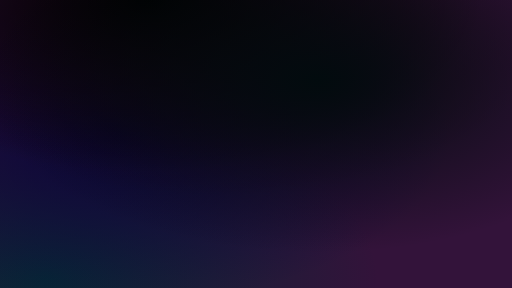
t = 0.00 s
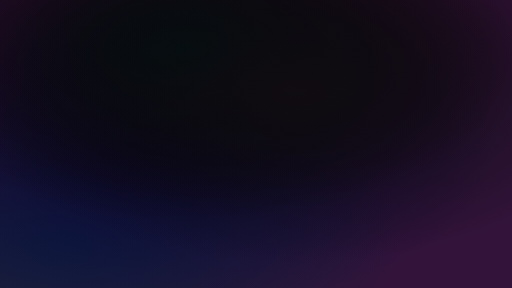
t = 2.50 s
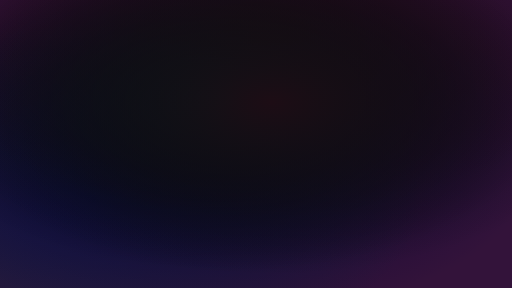
t = 5.00 s
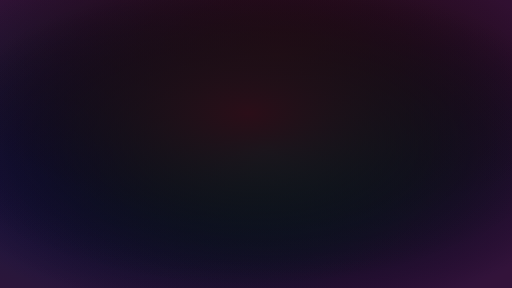
t = 7.50 s

The animated SVG that drew these frames (rendered in a browser with its animation timeline set to each time). Animation: 15 SMIL elements (animate=15); frames cover the first 7.50 s, repeats indefinitely.

<svg xmlns="http://www.w3.org/2000/svg" viewBox="0 0 1920 1080" className='z-0'>
    <defs>
        <radialGradient id="a-0" gradientUnits="objectBoundingBox" x1="0" y1="0" x2="100" y2="100">
            <stop offset="0" stop-color="hsla(195,77%,3%,1)">
                <animate attributeName="stop-color" dur="20s" repeatCount="indefinite" values="hsla(195,77%,3%,1);hsla(341,59%,14%,1);hsla(195,77%,3%,1)"></animate>
            </stop>
            <stop offset="1" stop-color="hsla(195,77%,3%,0)" stop-opacity="0"></stop>
        </radialGradient>
        <radialGradient id="a-1" gradientUnits="objectBoundingBox" x1="0" y1="0" x2="100" y2="100">
            <stop offset="0" stop-color="hsla(219,77%,0%,1)">
                <animate attributeName="stop-color" dur="20s" repeatCount="indefinite" values="hsla(219,77%,0%,1);hsla(182,89%,14%,1);hsla(219,77%,0%,1)"></animate>
            </stop>
            <stop offset="1" stop-color="hsla(219,77%,0%,0)" stop-opacity="0"></stop>
        </radialGradient>
        <radialGradient id="a-2" gradientUnits="objectBoundingBox" x1="0" y1="0" x2="100" y2="100">
            <stop offset="0" stop-color="hsla(326,80%,7%,1)">
                <animate attributeName="stop-color" dur="20s" repeatCount="indefinite" values="hsla(326,80%,7%,1);hsla(348,69%,17%,1);hsla(326,80%,7%,1)"></animate>
            </stop>
            <stop offset="1" stop-color="hsla(326,80%,7%,0)" stop-opacity="0"></stop>
        </radialGradient>
        <radialGradient id="a-3" gradientUnits="objectBoundingBox" x1="0" y1="0" x2="100" y2="100">
            <stop offset="0" stop-color="hsla(246,87%,12%,1)">
                <animate attributeName="stop-color" dur="20s" repeatCount="indefinite" values="hsla(246,87%,12%,1);hsla(321,52%,7%,1);hsla(246,87%,12%,1)"></animate>
            </stop>
            <stop offset="1" stop-color="hsla(246,87%,12%,0)" stop-opacity="0"></stop>
        </radialGradient>
        <radialGradient id="a-4" gradientUnits="objectBoundingBox" x1="0" y1="0" x2="100" y2="100">
            <stop offset="0" stop-color="hsla(199,77%,12%,1)">
                <animate attributeName="stop-color" dur="20s" repeatCount="indefinite" values="hsla(199,77%,12%,1);hsla(259,96%,19%,1);hsla(199,77%,12%,1)"></animate>
            </stop>
            <stop offset="1" stop-color="hsla(199,77%,12%,0)" stop-opacity="0"></stop>
        </radialGradient>
    </defs>
    <rect fill="hsla(289,51%,15%,1)" width="100%" height="100%"></rect>
    <ellipse cx="9%" cy="97%" ry="60%" rx="65%" fill="url(#a-4)">
        <animate attributeName="cy" dur="20s" repeatCount="indefinite" values="97%;40%;97%"></animate>
        <animate attributeName="cx" dur="20s" repeatCount="indefinite" values="9%;26%;9%"></animate>
    </ellipse>
    <ellipse cx="23%" cy="46%" ry="60%" rx="65%" fill="url(#a-3)">
        <animate attributeName="cy" dur="20s" repeatCount="indefinite" values="46%;58%;46%"></animate>
        <animate attributeName="cx" dur="20s" repeatCount="indefinite" values="23%;60%;23%"></animate>
    </ellipse>
    <ellipse cx="43%" cy="8%" ry="60%" rx="65%" fill="url(#a-2)">
        <animate attributeName="cy" dur="20s" repeatCount="indefinite" values="8%;23%;8%"></animate>
        <animate attributeName="cx" dur="20s" repeatCount="indefinite" values="43%;58%;43%"></animate>
    </ellipse>
    <ellipse cx="29%" cy="0%" ry="60%" rx="65%" fill="url(#a-1)">
        <animate attributeName="cy" dur="20s" repeatCount="indefinite" values="0%;69%;0%"></animate>
        <animate attributeName="cx" dur="20s" repeatCount="indefinite" values="29%;59%;29%"></animate>
    </ellipse>
    <ellipse cx="62%" cy="28%" ry="60%" rx="65%" fill="url(#a-0)">
        <animate attributeName="cy" dur="20s" repeatCount="indefinite" values="28%;43%;28%"></animate>
        <animate attributeName="cx" dur="20s" repeatCount="indefinite" values="62%;44%;62%"></animate>
    </ellipse>
</svg>
